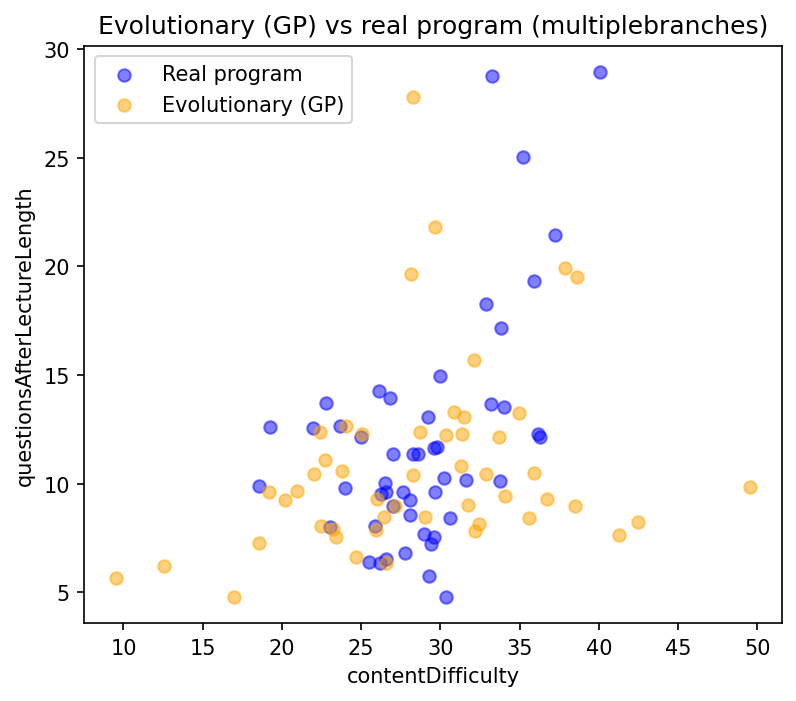

The file beside this chart, header and first rows:
contentDifficulty, questionsAfterLectureLength
37.84, 19.94
26.55, 6.341
38.5, 8.969
31.35, 12.3
16.99, 4.796
27.13, 8.966
31.5, 13.07
36.72, 9.289
22.49, 8.06
28.3, 27.78
22.41, 12.37
38.62, 19.52
28.27, 10.42
49.55, 9.833
23.2, 7.93
31.74, 9.027
26.43, 8.487
12.56, 6.216
32.2, 7.819
22.69, 11.1
21.99, 10.44
35.88, 10.5
25.04, 12.29
35.56, 8.434
23.41, 7.55
31.28, 10.81
25.97, 9.319
20.96, 9.655
32.44, 8.148
19.21, 9.624
24.06, 12.66
25.96, 7.848
32.13, 15.71
28.14, 19.65
42.47, 8.231
24.67, 6.644
34.09, 9.457
41.27, 7.649
30.84, 13.31
30.37, 12.22
28.69, 12.37
34.94, 13.26
23.77, 10.57
29.68, 21.8
33.68, 12.13
20.21, 9.246
32.91, 10.45
29, 8.45
9.538, 5.656
18.52, 7.266
